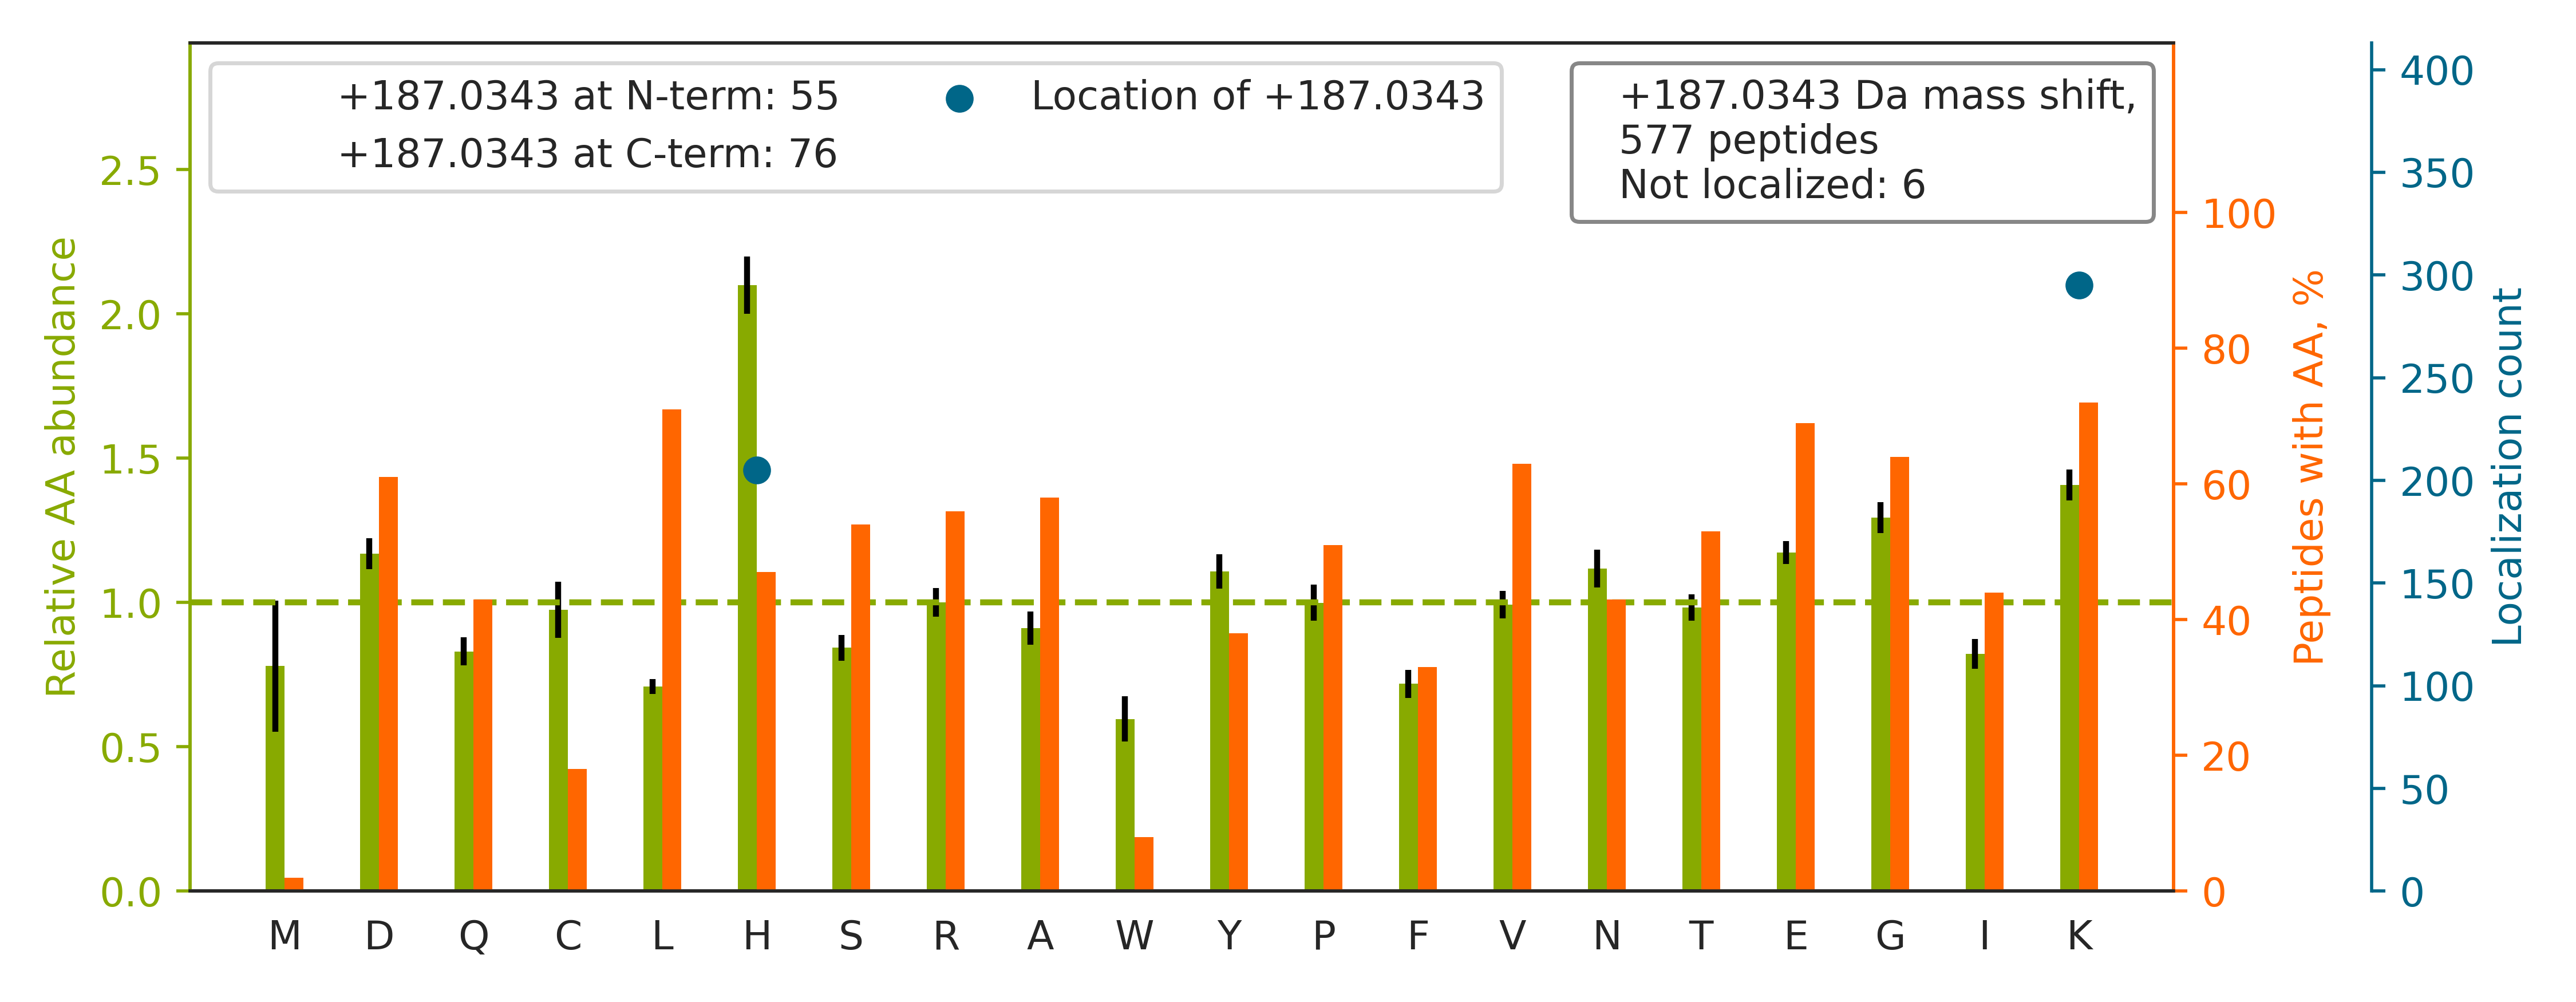

Source data for this figure (header and first rows):
top isoform	localization score	spectrum
K.VYACEVTH[+187]QGLSSPVTK.S	0.6357	02CPTAC_COprospective_W_VU_20150624_01CO…
R.SLLEGQEDH[+187]YNNLSASK.V	0.9153	36CPTAC_COprospective_W_VU_20150824_11CO…
K.STAGDTH[+187]LGGEDFDNR.M	1.0	43CPTAC_COprospective_W_VU_20151130_01CO…
K.HNEETGDNVGPLIIK[+187].K	0.05799	44CPTAC_COprospective_W_VU_20151202_20CO…
K.KTHIQDNH[+187]DGTYTVAYVPDVTGR.Y	0.9989	45CPTAC_COprospective_W_VU_20151202_05CO…
K.SLAGSSGPGASSGTSGDH[+187]GELVVR.I	1.0	49CPTAC_COprospective_W_VU_20151222_11CO…
R.TYDATTH[+187]FETTCDDIK.N	0.9852	49CPTAC_COprospective_W_VU_20151222_11CO…
K.VH[+187]TECCHGDLLECADDRADLAK.Y	0.06213	45CPTAC_COprospective_W_VU_20151202_05CO…
R.TREEECH[+187]FYAGGQVYPGEASR.V	1.0	49CPTAC_COprospective_W_VU_20151222_11CO…
K.GNVFSSPTAAGTPNK[+187]ETAGLK.V	0.9989	48CPTAC_COprospective_W_VU_20151209_15CO…
K.GYGYGQGAGTLSTDK[+187]GESLGIK.H	0.9954	59CPTAC_COprospective_W_VU_20160308_13CO…
R.KPVDEYK[+187]DCHLAQVPSHTVVAR.S	0.6093	47CPTAC_COprospective_W_VU_20151209_21CO…
R.FNAH[+187]GDANTIVCNSK.D	0.9743	47CPTAC_COprospective_W_VU_20151209_21CO…
R.H[+187]CFYGLQPDSEYK.I	0.9999	49CPTAC_COprospective_W_VU_20151222_11CO…
K.LSLEGDH[+187]STPPSAYGSVK.A	1	30CPTAC_COprospective_W_VU_20150810_20CO…
K.GDRSEDFGVNEDLADSDAR.A		49CPTAC_COprospective_W_VU_20151222_11CO…
K.VGAVDADKHHSLGGQYGVQGFPTIK.I		65CPTAC_COprospective_W_VU_20160322_05CO…
R.H[+187]TSVQTTSSGSGPFTDVR.A	1.0	50CPTAC_COprospective_W_VU_20151222_05CO…
K.K[+187]LETAVNLAWTAGNSNTR.F	1.0	54CPTAC_COprospective_W_VU_20160226_01CO…
K.GLESTTLADK[+187]DGEIYCK.G	0.9974	59CPTAC_COprospective_W_VU_20160308_13CO…
R.NECFLQH[+187]KDDNPNLPR.L	0.3784	43CPTAC_COprospective_W_VU_20151130_01CO…
K.GRDVIAQSQSGTGK[+187].T	1.0	44CPTAC_COprospective_W_VU_20151202_20CO…
K.VILH[+187]LKEDQTEYLEER.R	0.9995	54CPTAC_COprospective_W_VU_20160226_01CO…
K.NK[+187]DQGTYEDYVEGLR.V	1.0	55CPTAC_COprospective_W_VU_20160630_11CO…
R.LHGH[+187]LYTPGQEITNDCEQCVCNAGR.W	0.5537	43CPTAC_COprospective_W_VU_20151130_01CO…
K.K[+187]LEEEQIILEDQNCK.L	0.9321	45CPTAC_COprospective_W_VU_20151202_05CO…
K.H[+187]GNRGETGPSGPVGPAGAVGPR.G	1.0	49CPTAC_COprospective_W_VU_20151222_11CO…
K.AHYGGFTVQNEANK[+187]YQISVNK.Y	0.1055	67CPTAC_COprospective_W_VU_20160324_16CO…
R.RPGGEPSPEGTTGQSYNQYSQR.Y		49CPTAC_COprospective_W_VU_20151222_11CO…
K.VGSSGDIALH[+187]INPR.M	1.0	44CPTAC_COprospective_W_VU_20151202_20CO…
K.AAAGEFADDPCSSVK[+187]R.G	1.0	50CPTAC_COprospective_W_VU_20151222_05CO…
R.NSNLVGAAH[+187]EELQQSR.I	1.0	43CPTAC_COprospective_W_VU_20151130_01CO…
R.K[+187]LEVEANNAFDQYR.D	1.0	56CPTAC_COprospective_W_VU_20160303_01CO…
K.NVIIWGNH[+187]SSTQYPDVNHAK.V	1	49CPTAC_COprospective_W_VU_20151222_11CO…
K.K[+187]LDEAVAEAHLGK.L	0.9002	50CPTAC_COprospective_W_VU_20151222_05CO…
R.VYNVTQH[+187]AVGIVVNK.Q	0.9899	48CPTAC_COprospective_W_VU_20151209_15CO…
K.CHAGHLNGVYYQGGTYSK[+187].A	0.01687	43CPTAC_COprospective_W_VU_20151130_01CO…
R.LSDAGQYLCQAGDDSNSNKK.N		43CPTAC_COprospective_W_VU_20151130_01CO…
K.LQIASDENYK[+187]DPTNLQGK.L	0.9993	50CPTAC_COprospective_W_VU_20151222_05CO…
K.VAQLEAQCQEPCK[+187]DTVQIHDITGK.D	1	53CPTAC_COprospective_W_VU_20160226_11CO…
K.GK[+187]GGVTGSPEASISGSK.G	1	43CPTAC_COprospective_W_VU_20151130_01CO…
R.LCNECADGSFH[+187]LSTR.N	1.0	50CPTAC_COprospective_W_VU_20151222_05CO…
R.NALVSH[+187]LDGTTPVCEDIGR.S	1.0	54CPTAC_COprospective_W_VU_20160226_01CO…
K.IVADK[+187]DYSVTANSK.I	0.9926	48CPTAC_COprospective_W_VU_20151209_15CO…
K.K[+187]ALAAAGYDVEK.N	0.9989	43CPTAC_COprospective_W_VU_20151130_01CO…
K.VGAH[+187]AGEYGAEALER.M	1.0	46CPTAC_COprospective_W_VU_20151209_09CO…
R.FSH[+187]SGNQLDGPITALR.V	1.0	26CPTAC_COprospective_W_VU_20150810_05CO…
K.GVCVH[+187]GNAEYQPGSPVYSSK.C	0.9259	02CPTAC_COprospective_W_VU_20150624_01CO…
K.TYFPH[+187]FDLSHGSAQVK.G	0.9991	54CPTAC_COprospective_W_VU_20160226_01CO…
R.QREELGQGLQGVEQK[+187].V	1.0	43CPTAC_COprospective_W_VU_20151130_01CO…
K.KIENCNYAVELGK[+187].N	0.9999	77CPTAC_COprospective_W_VU_20160504_11CO…
K.HGEVCPAGWK[+187]PGSDTIKPDVQK.S	1	45CPTAC_COprospective_W_VU_20151202_05CO…
R.LLEDK[+187]NGEVQNLAVK.C	0.9262	49CPTAC_COprospective_W_VU_20151222_11CO…
R.VAPEEHPTLLTEAPLNPK[+187].A	0.8687	53CPTAC_COprospective_W_VU_20160226_11CO…
K.NQLTSNPENTVFDAK[+187]R.L	1.0	49CPTAC_COprospective_W_VU_20151222_11CO…
R.GDSPASSK[+187]PISINYR.T	1.0	30CPTAC_COprospective_W_VU_20150810_20CO…
K.EAEK[+187]LESEHPDQAQAILSR.L	0.9997	49CPTAC_COprospective_W_VU_20151222_11CO…
R.LAEFSSQAAEEEEK[+187]VK.S	0.5813	49CPTAC_COprospective_W_VU_20151222_11CO…
K.TGVAVNK[+187]PAEFTVDAK.H	0.9995	50CPTAC_COprospective_W_VU_20151222_05CO…
R.K[+187]ATGPPVSELITK.A	0.9999	46CPTAC_COprospective_W_VU_20151209_09CO…
... 517 more rows
